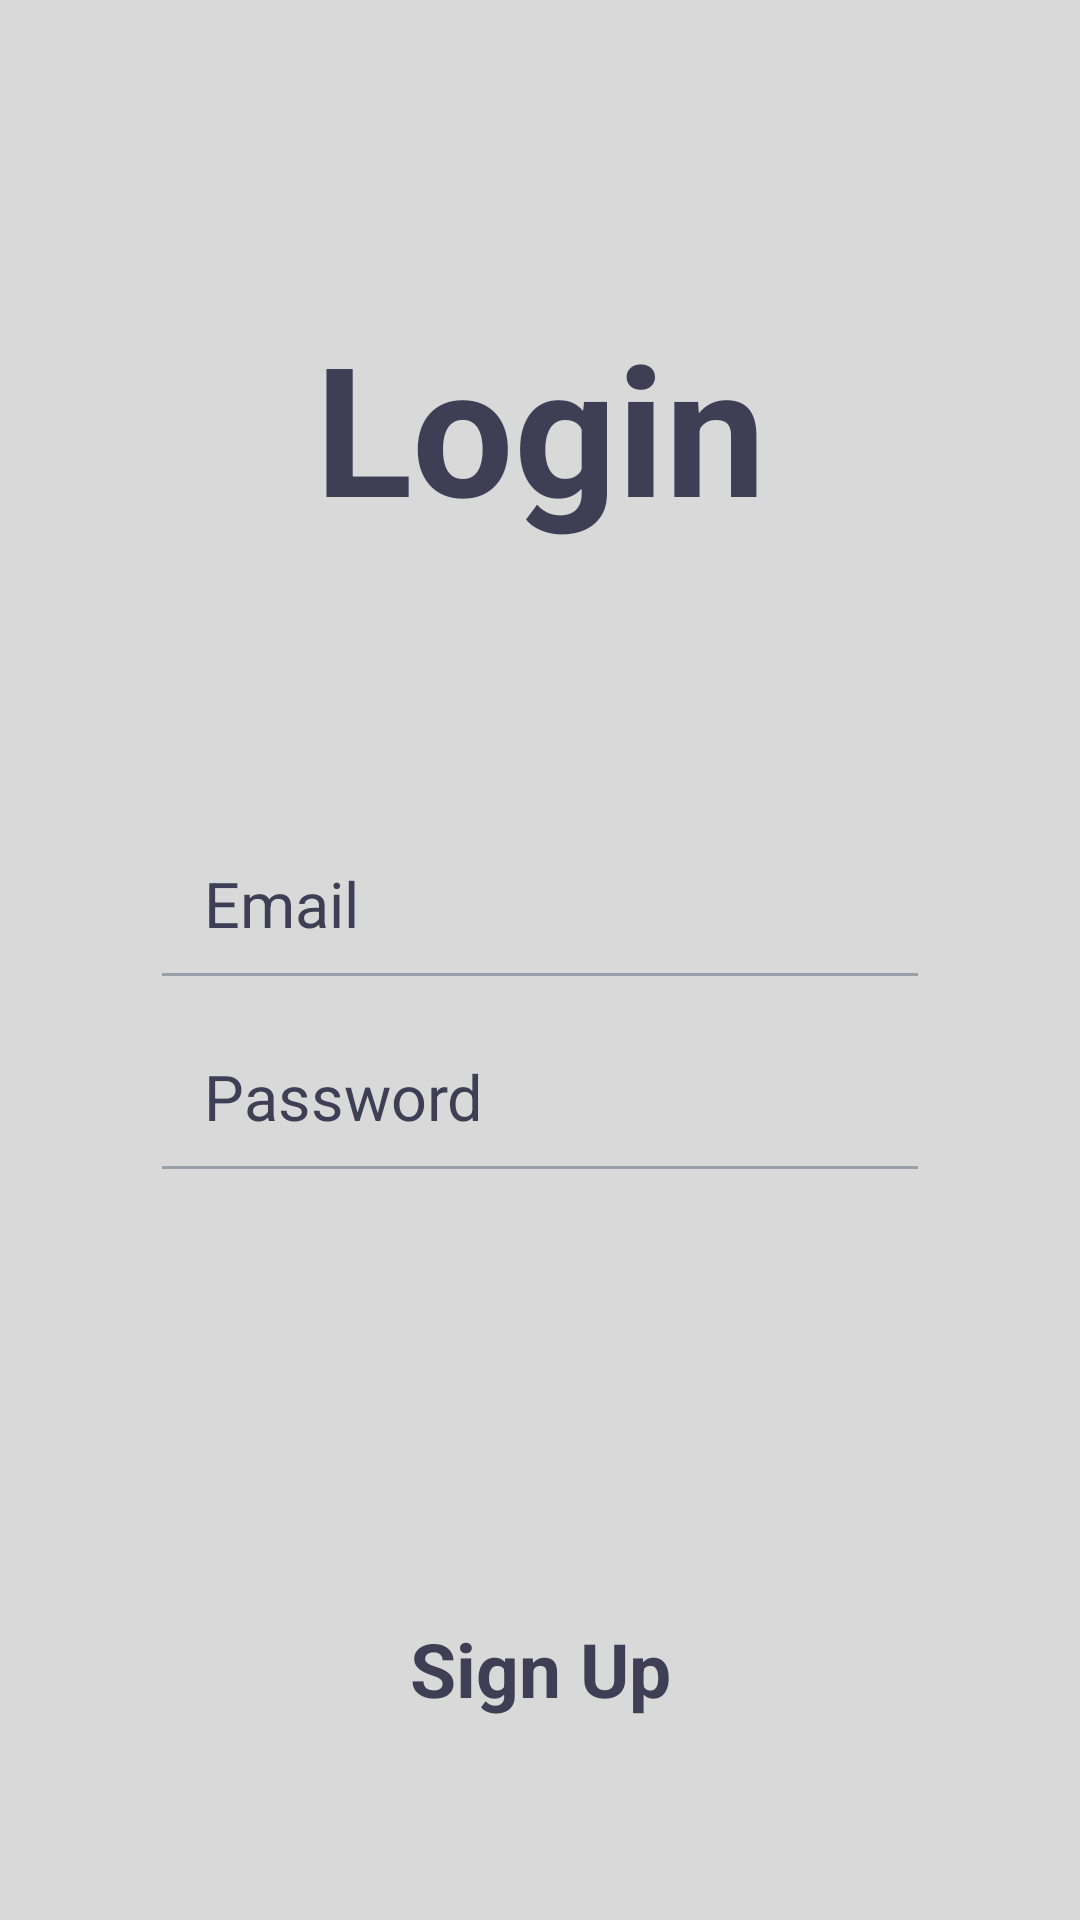

Write the Android layout XML for this screen, with the resource values it uses.
<!-- AndroidManifest.xml: application theme AppTheme -->
<!-- res/layout/activity_login_withlocal.xml -->
<?xml version="1.0" encoding="utf-8"?>
<androidx.constraintlayout.widget.ConstraintLayout
        xmlns:android="http://schemas.android.com/apk/res/android"
        xmlns:app="http://schemas.android.com/apk/res-auto"
        xmlns:tools="http://schemas.android.com/tools"
        android:orientation="vertical"
        android:layout_width="match_parent"
        android:layout_height="match_parent"
        android:background="@color/lightlightGray"
        android:padding="20dp"
        android:layout_gravity="center">

    <LinearLayout
            android:layout_width="0dp"
            android:layout_height="0dp"
            android:id="@+id/linearLayout3"
            app:layout_constraintEnd_toEndOf="parent"
            app:layout_constraintTop_toTopOf="parent"
            app:layout_constraintStart_toStartOf="parent"
            app:layout_constraintBottom_toBottomOf="parent"
            android:layout_marginStart="10dp"
            android:layout_marginEnd="10dp"
            android:orientation="horizontal">

    </LinearLayout>

    <TextView
            android:layout_width="0dp"
            android:layout_height="wrap_content"
            android:textSize="60dp"
            android:text="Login"
            android:textColor="@color/deepPurple"
            android:textStyle="bold"
            android:textAlignment="center"
            android:id="@+id/textView"
            android:layout_marginTop="82dp" android:layout_marginBottom="77dp" app:layout_constraintEnd_toEndOf="parent"
            app:layout_constraintBottom_toTopOf="@+id/linearLayout" app:layout_constraintTop_toTopOf="parent"
            app:layout_constraintStart_toStartOf="parent"
            android:layout_marginStart="20dp" android:layout_marginEnd="20dp"/>
    <LinearLayout
            android:layout_width="0dp"
            android:layout_height="wrap_content"
            android:orientation="vertical"
            android:padding="10dp"
            android:id="@+id/linearLayout"
            app:layout_constraintTop_toBottomOf="@+id/textView" android:layout_marginBottom="45dp"
            app:layout_constraintEnd_toEndOf="parent" app:layout_constraintBottom_toTopOf="@+id/email_login_but"
            app:layout_constraintStart_toStartOf="parent"
            android:layout_marginStart="20dp" android:layout_marginEnd="20dp">

        <EditText
                android:hint="@string/hint_email"
                android:inputType="textVisiblePassword"
                android:textColorHint="@color/deepPurple"
                android:textSize="21dp"
                android:textColor="@color/deepPurple"
                android:padding="18dp"
                android:layout_width="match_parent"
                android:layout_height="wrap_content"
                android:theme="@style/EditTheme"
                android:id="@+id/editText2"
                tools:layout_editor_absoluteY="283dp"
                tools:layout_editor_absoluteX="4dp"/>
        <EditText
                android:hint="@string/hint_pwd"
                android:inputType="textVisiblePassword"
                android:textColorHint="@color/deepPurple"
                android:textSize="21dp"
                android:textColor="@color/deepPurple"
                android:padding="18dp"
                android:layout_width="match_parent"
                android:layout_height="wrap_content"
                android:theme="@style/EditTheme"
                android:id="@+id/editText"
                tools:layout_editor_absoluteY="211dp"
                tools:layout_editor_absoluteX="0dp"/>

    </LinearLayout>

    <TextView
            android:layout_width="0dp"
            android:layout_height="wrap_content"
            android:textAlignment="center"
            android:text="Sign Up"
            android:textSize="25dp"
            android:textStyle="bold"
            android:textColor="@color/deepPurple"
            android:id="@+id/textView3"
            app:layout_constraintEnd_toEndOf="parent"
            android:layout_marginBottom="47dp"
            app:layout_constraintStart_toStartOf="parent"
            android:layout_marginStart="10dp"
            app:layout_constraintBottom_toBottomOf="parent"
            android:layout_marginEnd="10dp"/>

    <Button
            android:id="@+id/email_login_but"
            android:text="Email"
            android:textColor="@color/googleGray"
            android:textStyle="bold"
            android:textAllCaps="false"
            android:textSize="18dp"
            android:drawableLeft="@drawable/ic_email_24px"
            android:paddingLeft="20dp"
            android:background="@drawable/buttons"
            android:layout_width="370dp"
            android:layout_height="0dp"
            android:gravity="center" app:layout_constraintStart_toStartOf="parent"
            app:layout_constraintEnd_toEndOf="parent"
            app:layout_constraintHorizontal_bias="0.512" app:layout_constraintTop_toBottomOf="@+id/linearLayout"
            android:layout_marginBottom="20dp" app:layout_constraintBottom_toTopOf="@+id/google_signin_but"/>

    <Button
            android:id="@+id/google_signin_but"
            android:text="Google"
            android:textColor="@color/googleGray"
            android:textStyle="bold"
            android:textAllCaps="false"
            android:textSize="18dp"
            android:drawableLeft="@drawable/ic_google_logo_24"
            android:paddingLeft="20dp"
            android:background="@drawable/buttons"
            android:layout_width="370dp"
            android:layout_height="0dp"
            android:gravity="center" app:layout_constraintEnd_toEndOf="parent"
            app:layout_constraintStart_toStartOf="parent"
            app:layout_constraintHorizontal_bias="0.512"
            app:layout_constraintBottom_toBottomOf="parent"
            app:layout_constraintTop_toBottomOf="@+id/email_login_but" android:layout_marginBottom="188dp"/>


</androidx.constraintlayout.widget.ConstraintLayout>


        
        
        
        
        
        
        
        
        
        
        
        
        
        

        
        
        
        
        
        
        

        
        
        
        
        
        
        
        
        

        
<!-- resources referenced by this layout -->
<resources>
  <color name="blackPurple">#16161F</color>
  <color name="deepPurple">#3e3e54</color>
  <color name="googleGray">#727272</color>
  <color name="lightlightGray">#d9d9d9</color>
  <dimen name="activity_horizontal_margin">16dp</dimen>
  <dimen name="activity_vertical_margin">16dp</dimen>
  <!-- drawable bottom_item_state_color (drawable) -->
  <?xml version="1.0" encoding="utf-8"?>
  <selector xmlns:android="http://schemas.android.com/apk/res/android">
  
      <item
          android:color="@color/lightlightGray"
          android:state_checked="true"/>
      <item
          android:color="@color/black_100"/>
  
  </selector>
  <!-- drawable buttons (drawable) -->
  <?xml version="1.0" encoding="utf-8"?>
  <shape xmlns:android="http://schemas.android.com/apk/res/android"
            android:padding="10dp"
            android:shape="rectangle">
      <solid android:color="@color/black_100" />
      <corners
              android:radius="20dp"/>
  
  </shape>
  <!-- drawable ic_email_24px (drawable) -->
  <vector xmlns:android="http://schemas.android.com/apk/res/android"
      android:width="24dp"
      android:height="24dp"
      android:viewportWidth="24"
      android:viewportHeight="24">
    <path
        android:fillColor="@color/lightlightGray"
        android:pathData="M20,4L4,4c-1.1,0 -1.99,0.9 -1.99,2L2,18c0,1.1 0.9,2 2,2h16c1.1,0 2,-0.9 2,-2L22,6c0,-1.1 -0.9,-2 -2,-2zM20,8l-8,5 -8,-5L4,6l8,5 8,-5v2z"/>
  </vector>
  <string name="hint_email">Email</string>
  <string name="hint_pwd">Password</string>
  <string name="title_home">Home</string>
  <style name="EditTheme" parent="Theme.AppCompat.Light.NoActionBar">
          <item name="colorAccent">@color/lightGray</item>
          <item name="colorControlNormal">@color/lightGray</item>
      </style>
  <style name="AppTheme" parent="Theme.AppCompat.Light.DarkActionBar">
          
          <item name="android:statusBarColor">@color/blackPurple</item>
          <item name="windowNoTitle">true</item>
          <item name="android:alertDialogTheme">@style/MyAlertDialogStyle</item>
      </style>
  <color name="black_100">#FF000000</color>
  <color name="lightGray">#969FAA</color>
  <style name="MyAlertDialogStyle" parent="Theme.AppCompat.Light.Dialog">
          <item name="android:windowBackground">@drawable/dialog_box</item>
          <item name="colorAccent">@color/lightGray</item>
          <item name="android:windowMinWidthMinor">340dp</item>
      </style>
  <!-- drawable dialog_box (drawable-v24) -->
  <?xml version="1.0" encoding="utf-8"?>
  <shape xmlns:android="http://schemas.android.com/apk/res/android"
         android:padding="10dp"
         android:shape="rectangle">
      <stroke
              android:color="@color/white_100"
              android:height="10dp"/>
  
      <solid
          android:color="@color/white_100"/>
      <corners
              android:radius="@dimen/page_lr_padding_half"/>
  
  </shape>
  <color name="white_100">#FFFFFF</color>
  <dimen name="page_lr_padding_half">15dp</dimen>
</resources>
